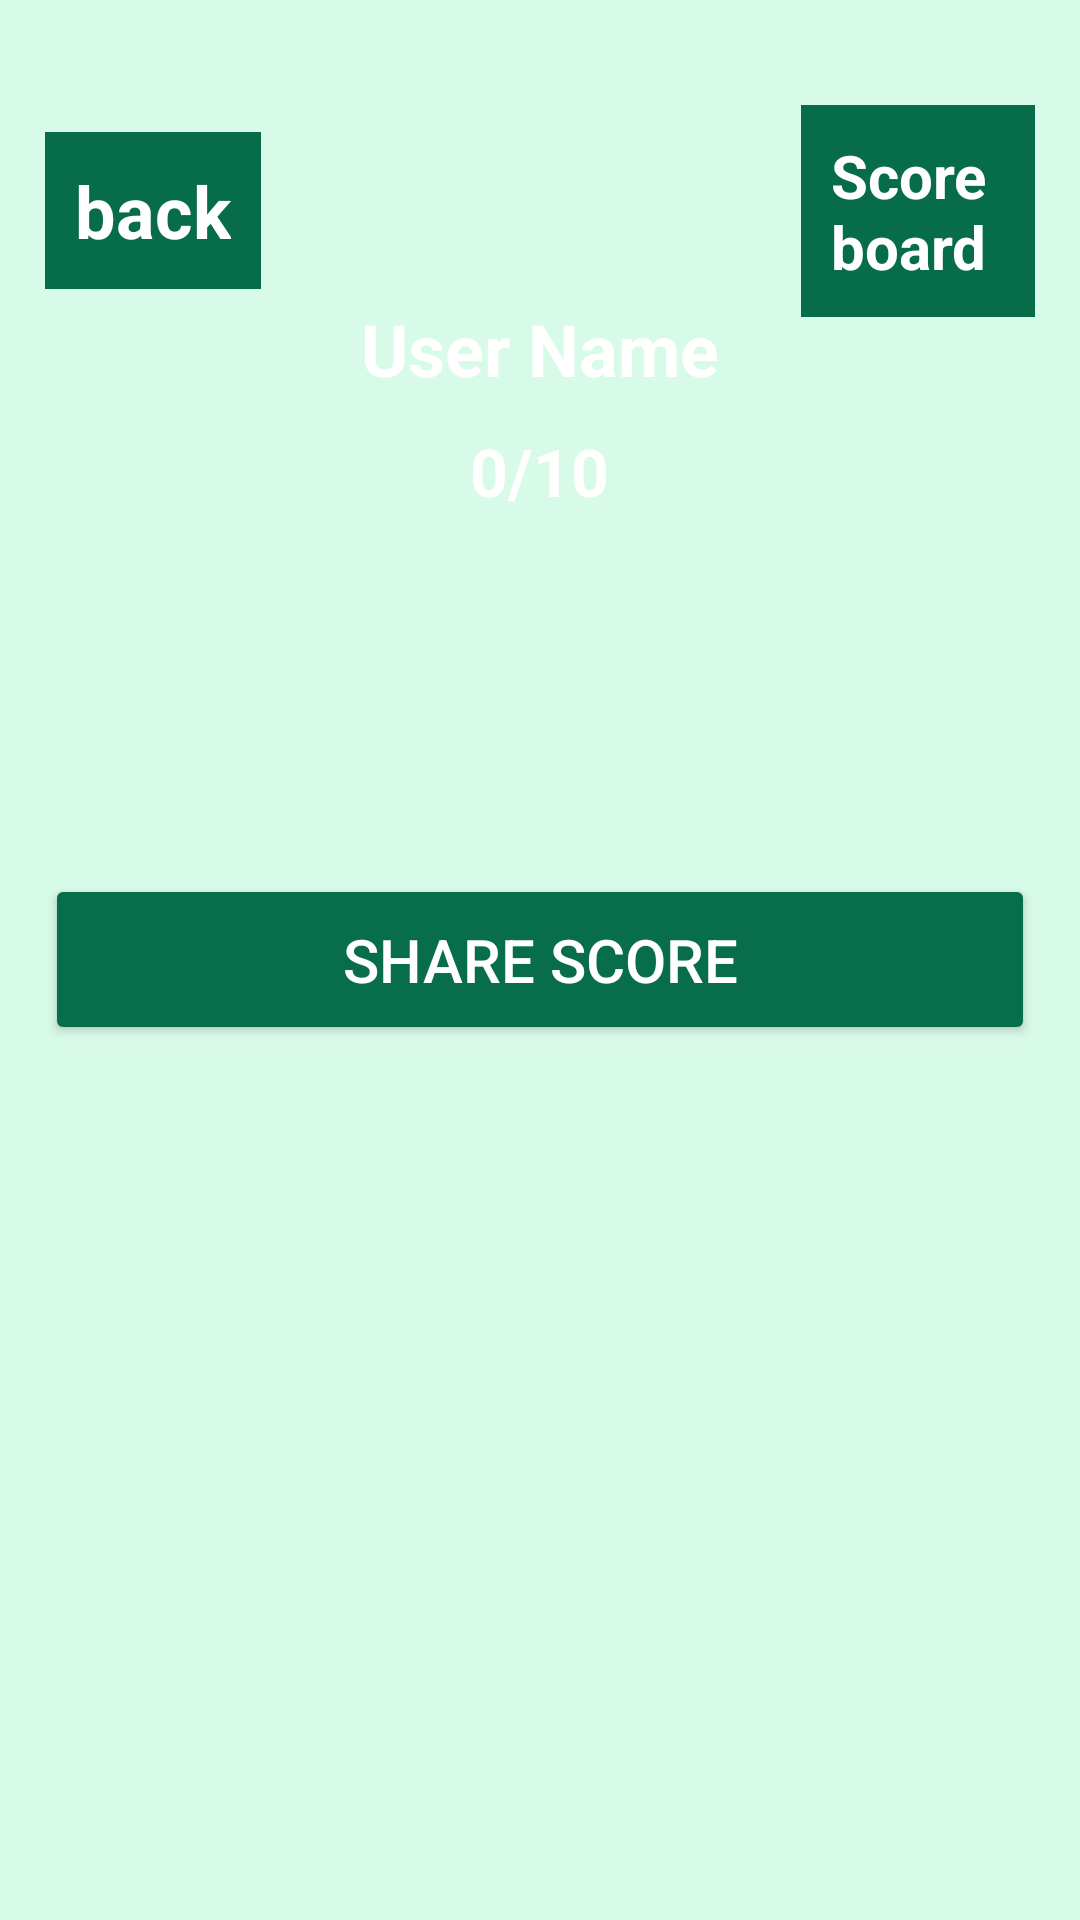

Layout XML and referenced resources for this Android screen:
<!-- AndroidManifest.xml: application theme Theme.smd_assignment_1 -->
<!-- res/layout/activity_result.xml -->
<?xml version="1.0" encoding="utf-8"?>
<RelativeLayout xmlns:android="http://schemas.android.com/apk/res/android"
    android:id="@+id/parent_layout"
    xmlns:tools="http://schemas.android.com/tools"
    android:layout_width="match_parent"
    android:layout_height="match_parent"
    android:background="@color/quizBackground"
    tools:context=".ResultActivity">


    <ImageView
        android:id="@+id/mainScreenImage"
        android:layout_width="match_parent"
        android:layout_height="wrap_content"
        android:background="@drawable/iv_curved_bg"
        android:scaleType="fitXY"
        android:src="@drawable/splash_background" />

    <LinearLayout
        android:layout_width="match_parent"
        android:layout_height="wrap_content"
        android:layout_marginTop="20dp"
        android:gravity="center"
        android:orientation="horizontal"
        android:padding="15dp">

        <TextView
            android:id="@+id/tvBackToMain"
            android:layout_width="wrap_content"
            android:layout_height="wrap_content"
            android:layout_marginRight="180dp"
            android:background="#076C4A"
            android:clickable="true"
            android:focusable="true"
            android:padding="10dp"
            android:shadowRadius="10"
            android:text="back"
            android:textColor="@color/white"
            android:textSize="24sp"
            android:textStyle="bold"
            />

        <TextView
            android:id="@+id/tvQuizNumber"
            android:layout_width="wrap_content"
            android:layout_height="wrap_content"
            android:layout_gravity="center_horizontal"
            android:background="#076C4A"
            android:padding="10dp"
            android:shadowRadius="10"
            android:text="Scoreboard"
            android:textColor="@color/white"
            android:textSize="20sp"
            android:textStyle="bold" />

    </LinearLayout>

    
    <TextView
        android:id="@+id/tvUserName"
        android:layout_width="wrap_content"
        android:layout_height="wrap_content"
        android:layout_centerHorizontal="true"
        android:layout_marginTop="100dp"
        android:text="User Name"
        android:textSize="24sp"
        android:textStyle="bold"
        android:textColor="@color/white"/>

    
    <TextView
        android:id="@+id/tvUserScore"
        android:layout_width="wrap_content"
        android:layout_height="wrap_content"
        android:layout_below="@id/tvUserName"
        android:layout_centerHorizontal="true"
        android:layout_marginTop="10dp"
        android:text="0/10"
        android:textSize="22sp"
        android:textStyle="bold"
        android:textColor="@color/white"/>

    <Button
        android:id="@+id/btnShareScore"
        android:layout_width="match_parent"
        android:layout_height="wrap_content"
        android:layout_centerInParent="true"
        android:layout_margin="15dp"
        android:layout_marginTop="70dp"
        android:backgroundTint="@color/quizButton"
        android:padding="15dp"
        android:shadowRadius="10"
        android:text="Share Score"
        android:textColor="@color/white"
        android:textSize="20sp" />

</RelativeLayout>
<!-- resources referenced by this layout -->
<resources>
  <color name="quizBackground">#D8FAE8</color>
  <color name="quizButton">#076D4A</color>
  <color name="white">#FFFFFFFF</color>
  <!-- drawable iv_curved_bg (drawable) -->
  <?xml version="1.0" encoding="utf-8"?>
  <vector xmlns:android="http://schemas.android.com/apk/res/android"
      android:width="400dp"
      android:height="200dp"
      android:viewportWidth="400"
      android:viewportHeight="200">
  
      
      <path
          android:fillColor="@color/quizBackground"
          android:pathData="M0,200 Q200,100 400,200 L400,0 L0,0 Z"/>
  </vector>
  <style name="Theme.smd_assignment_1" parent="Base.Theme.smd_assignment_1" />
  <style name="Base.Theme.smd_assignment_1" parent="Theme.Material3.DayNight.NoActionBar">
          
          
      </style>
</resources>
